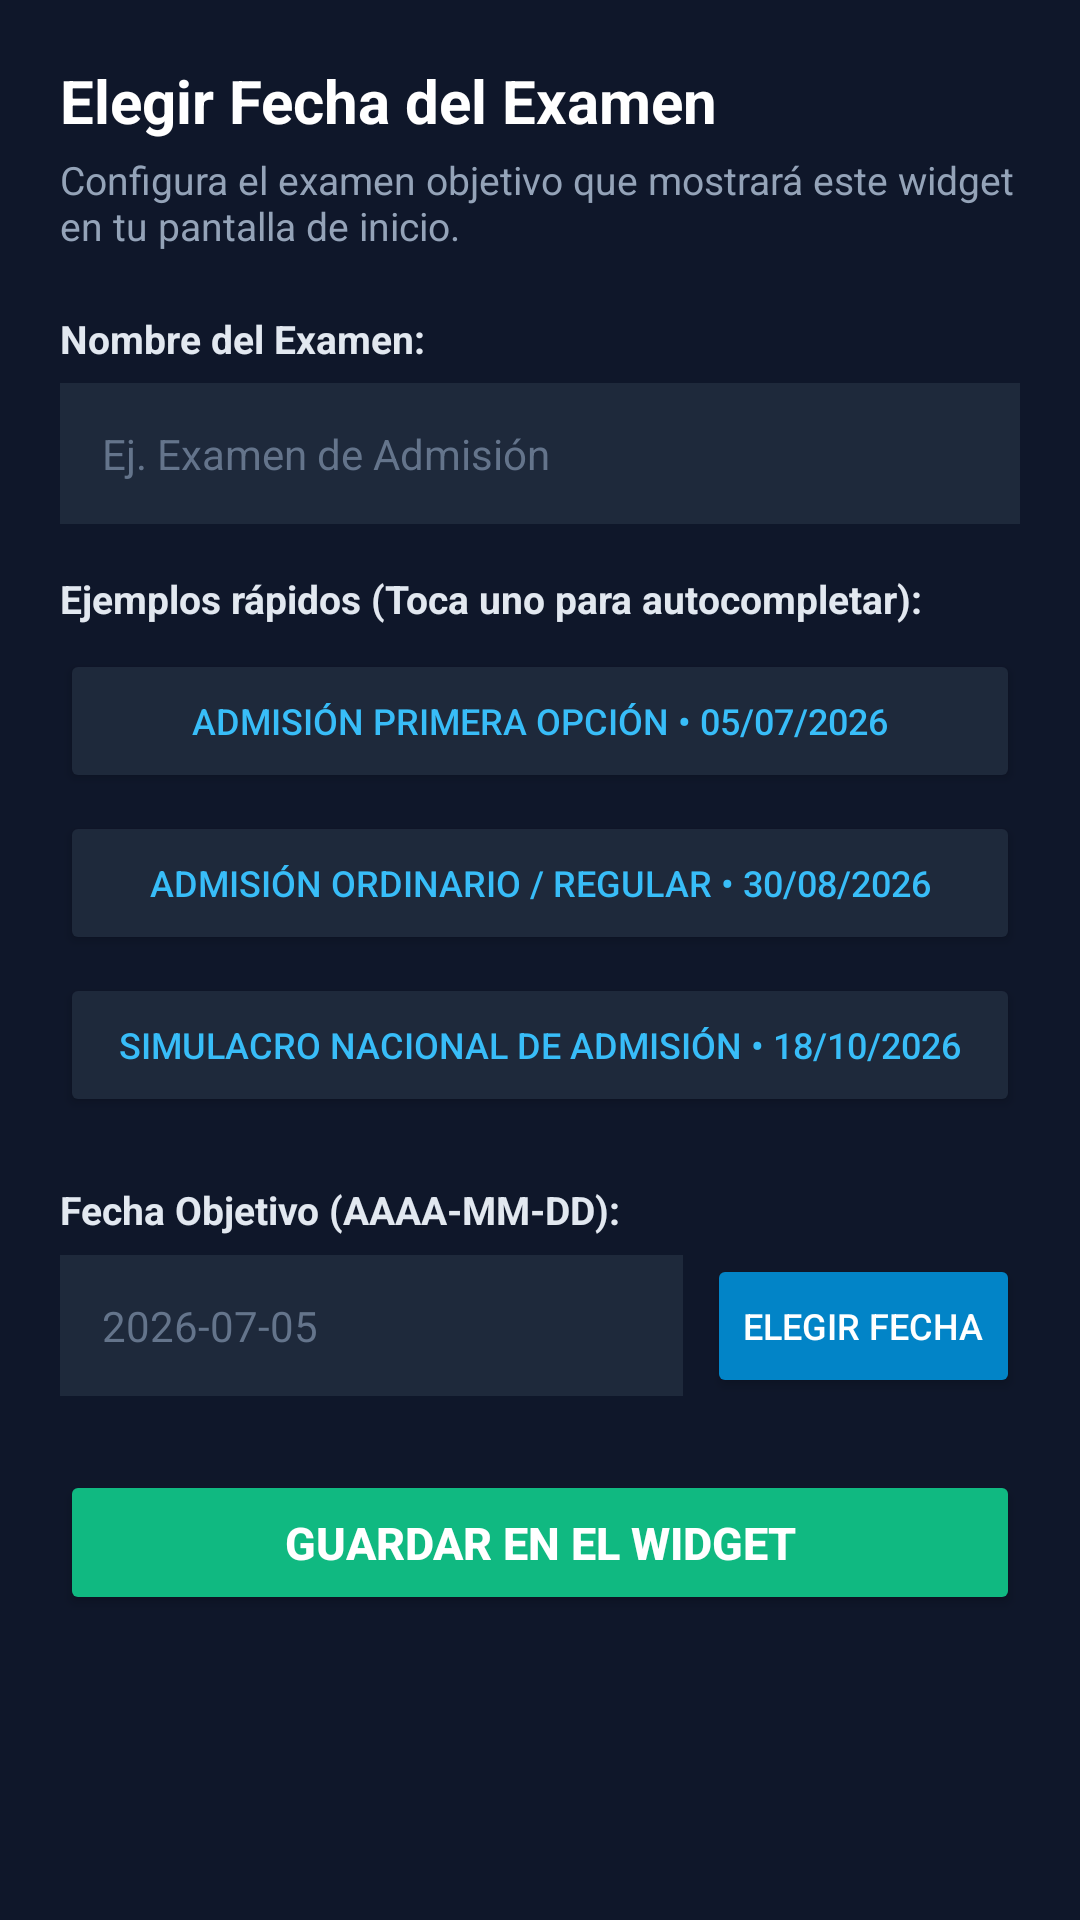

Write the Android layout XML for this screen, with the resource values it uses.
<!-- AndroidManifest.xml: activity theme AppTheme.NoActionBar -->
<!-- res/layout/activity_exam_countdown_config.xml -->
<?xml version="1.0" encoding="utf-8"?>
<ScrollView xmlns:android="http://schemas.android.com/apk/res/android"
    android:layout_width="match_parent"
    android:layout_height="match_parent"
    android:background="#0F172A"
    android:padding="20dp">

    <LinearLayout
        android:layout_width="match_parent"
        android:layout_height="wrap_content"
        android:orientation="vertical">

        
        <TextView
            android:layout_width="wrap_content"
            android:layout_height="wrap_content"
            android:text="Elegir Fecha del Examen"
            android:textColor="#FFFFFF"
            android:textSize="20sp"
            android:textStyle="bold"
            android:layout_marginBottom="4dp" />

        <TextView
            android:layout_width="wrap_content"
            android:layout_height="wrap_content"
            android:text="Configura el examen objetivo que mostrará este widget en tu pantalla de inicio."
            android:textColor="#94A3B8"
            android:textSize="13sp"
            android:layout_marginBottom="20dp" />

        
        <TextView
            android:layout_width="wrap_content"
            android:layout_height="wrap_content"
            android:text="Nombre del Examen:"
            android:textColor="#E2E8F0"
            android:textSize="13sp"
            android:textStyle="bold"
            android:layout_marginBottom="6dp" />

        <EditText
            android:id="@+id/edit_exam_name"
            android:layout_width="match_parent"
            android:layout_height="wrap_content"
            android:background="#1E293B"
            android:textColor="#FFFFFF"
            android:textColorHint="#64748B"
            android:hint="Ej. Examen de Admisión"
            android:padding="14dp"
            android:textSize="14sp"
            android:layout_marginBottom="16dp" />

        
        <TextView
            android:layout_width="wrap_content"
            android:layout_height="wrap_content"
            android:text="Ejemplos rápidos (Toca uno para autocompletar):"
            android:textColor="#E2E8F0"
            android:textSize="13sp"
            android:textStyle="bold"
            android:layout_marginBottom="8dp" />

        <LinearLayout
            android:layout_width="match_parent"
            android:layout_height="wrap_content"
            android:orientation="vertical"
            android:layout_marginBottom="16dp">

            <Button
                android:id="@+id/btn_preset_ceprunsa1"
                android:layout_width="match_parent"
                android:layout_height="wrap_content"
                android:text="Admisión Primera Opción • 05/07/2026"
                android:backgroundTint="#1E293B"
                android:textColor="#38BDF8"
                android:textSize="12sp"
                android:layout_marginBottom="6dp" />

            <Button
                android:id="@+id/btn_preset_ceprunsa2"
                android:layout_width="match_parent"
                android:layout_height="wrap_content"
                android:text="Admisión Ordinario / Regular • 30/08/2026"
                android:backgroundTint="#1E293B"
                android:textColor="#38BDF8"
                android:textSize="12sp"
                android:layout_marginBottom="6dp" />

            <Button
                android:id="@+id/btn_preset_ordinario"
                android:layout_width="match_parent"
                android:layout_height="wrap_content"
                android:text="Simulacro Nacional de Admisión • 18/10/2026"
                android:backgroundTint="#1E293B"
                android:textColor="#38BDF8"
                android:textSize="12sp"
                android:layout_marginBottom="6dp" />
        </LinearLayout>

        
        <TextView
            android:layout_width="wrap_content"
            android:layout_height="wrap_content"
            android:text="Fecha Objetivo (AAAA-MM-DD):"
            android:textColor="#E2E8F0"
            android:textSize="13sp"
            android:textStyle="bold"
            android:layout_marginBottom="6dp" />

        <LinearLayout
            android:layout_width="match_parent"
            android:layout_height="wrap_content"
            android:orientation="horizontal"
            android:gravity="center_vertical"
            android:layout_marginBottom="24dp">

            <EditText
                android:id="@+id/edit_exam_date"
                android:layout_width="0dp"
                android:layout_height="wrap_content"
                android:layout_weight="1"
                android:background="#1E293B"
                android:textColor="#FFFFFF"
                android:hint="2026-07-05"
                android:textColorHint="#64748B"
                android:padding="14dp"
                android:textSize="14sp"
                android:focusable="false"
                android:clickable="true" />

            <Button
                android:id="@+id/btn_pick_date"
                android:layout_width="wrap_content"
                android:layout_height="wrap_content"
                android:text="Elegir Fecha"
                android:backgroundTint="#0284C7"
                android:textColor="#FFFFFF"
                android:textSize="12sp"
                android:layout_marginStart="8dp" />
        </LinearLayout>

        
        <Button
            android:id="@+id/btn_save_config"
            android:layout_width="match_parent"
            android:layout_height="wrap_content"
            android:text="Guardar en el Widget"
            android:backgroundTint="#10B981"
            android:textColor="#FFFFFF"
            android:textStyle="bold"
            android:padding="14dp"
            android:textSize="15sp" />

    </LinearLayout>
</ScrollView>
<!-- resources referenced by this layout -->
<resources>
  <style name="AppTheme.NoActionBar" parent="Theme.AppCompat.DayNight.NoActionBar">
          <item name="windowActionBar">false</item>
          <item name="windowNoTitle">true</item>
          <item name="android:background">@null</item>
      </style>
</resources>
